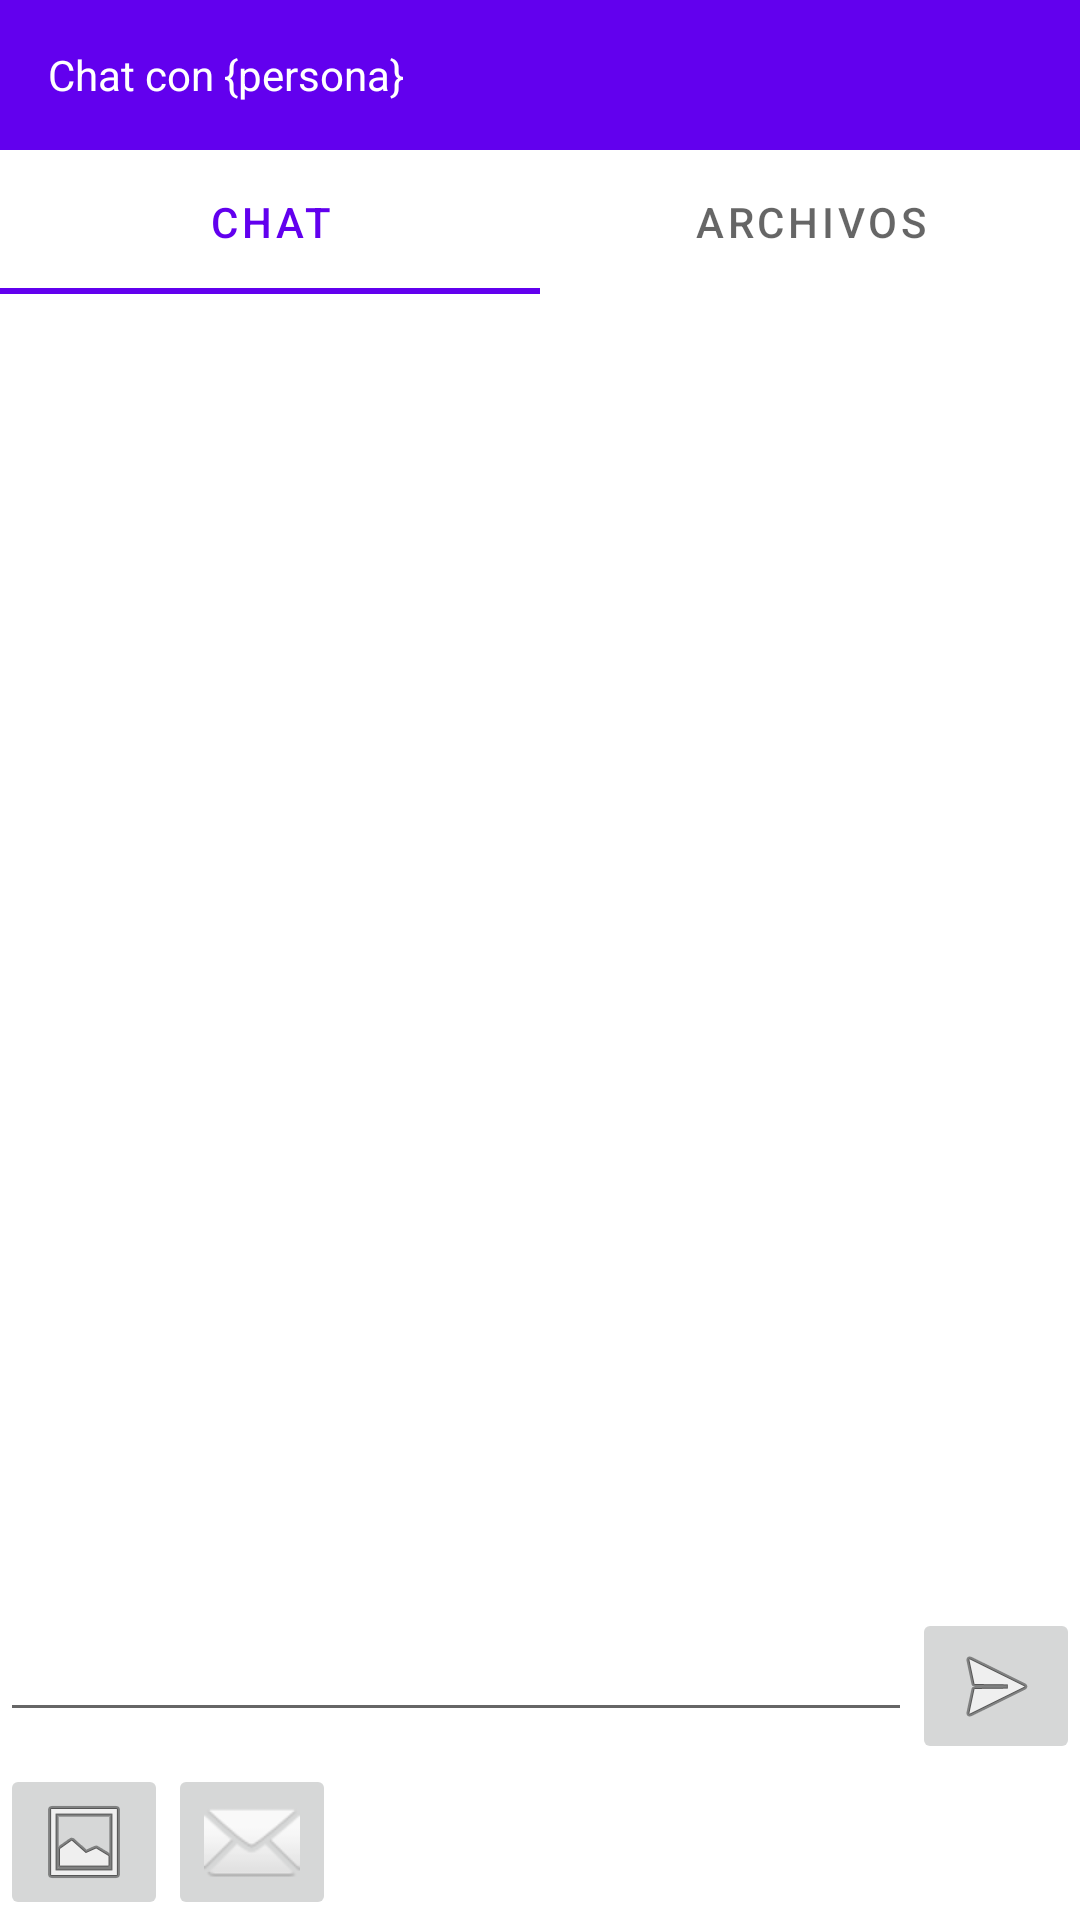

Android layout source for this screen:
<!-- AndroidManifest.xml: application theme Theme.ChatPoi -->
<!-- res/layout/activity_chat_room.xml -->
<?xml version="1.0" encoding="utf-8"?>
<androidx.constraintlayout.widget.ConstraintLayout
    xmlns:android="http://schemas.android.com/apk/res/android"
    xmlns:app="http://schemas.android.com/apk/res-auto"
    android:id="@+id/coordinatorLayout"
    android:layout_width="match_parent"
    android:layout_height="match_parent"
    android:background="@color/white">

    <com.google.android.material.appbar.AppBarLayout
        android:id="@+id/chatRoomAppBarLayout"
        android:layout_width="match_parent"
        android:layout_height="wrap_content"
        android:orientation="vertical"
        app:layout_constraintEnd_toEndOf="parent"
        app:layout_constraintStart_toStartOf="parent"
        app:layout_constraintTop_toTopOf="parent">

        <androidx.appcompat.widget.Toolbar
            android:id="@+id/id_toolbar"
            android:layout_width="match_parent"
            android:layout_height="50dp">

            <androidx.constraintlayout.widget.ConstraintLayout
                android:layout_width="match_parent"
                android:layout_height="wrap_content"
                android:orientation="horizontal">

                <TextView
                    android:id="@+id/chatRoomToolBarTitle"
                    android:layout_width="wrap_content"
                    android:layout_height="wrap_content"
                    android:text="Chat con {persona}"
                    android:textColor="#fff"
                    app:layout_constraintBottom_toBottomOf="parent"
                    app:layout_constraintStart_toStartOf="parent"
                    app:layout_constraintTop_toTopOf="parent" />

                <androidx.appcompat.widget.AppCompatImageView
                    android:id="@+id/iconCamera"
                    android:layout_width="wrap_content"
                    android:layout_height="wrap_content"
                    android:layout_marginEnd="24dp"
                    android:tint="@color/white"
                    app:srcCompat="@drawable/ic_baseline_videocam_24"
                    app:layout_constraintBottom_toBottomOf="parent"
                    app:layout_constraintEnd_toEndOf="parent"
                    app:layout_constraintTop_toTopOf="parent" />



            </androidx.constraintlayout.widget.ConstraintLayout>

        </androidx.appcompat.widget.Toolbar>

    </com.google.android.material.appbar.AppBarLayout>

    <com.google.android.material.tabs.TabLayout
        android:id="@+id/chatRoomOptionTabLayout"
        android:layout_width="0dp"
        android:layout_height="wrap_content"
        app:layout_constraintEnd_toEndOf="parent"
        app:layout_constraintStart_toStartOf="parent"
        app:layout_constraintTop_toBottomOf="@+id/chatRoomAppBarLayout">

        <com.google.android.material.tabs.TabItem
            android:id="@+id/tabChatRoomChat"
            android:layout_width="wrap_content"
            android:layout_height="wrap_content"
            android:text="Chat" />

        <com.google.android.material.tabs.TabItem
            android:id="@+id/tabChatRoomFiles"
            android:layout_width="wrap_content"
            android:layout_height="wrap_content"
            android:text="Archivos" />


    </com.google.android.material.tabs.TabLayout>

    <LinearLayout
        android:id="@+id/messageAttachemntsArealayout"
        android:layout_width="0dp"
        android:layout_height="wrap_content"
        android:layout_margin="0dp"
        android:orientation="horizontal"
        android:padding="0dp"
        app:layout_constraintBottom_toBottomOf="parent"
        app:layout_constraintEnd_toEndOf="parent"
        app:layout_constraintStart_toStartOf="parent">

        <ImageButton
            android:id="@+id/btnLoadImageAttachment"
            android:layout_width="wrap_content"
            android:layout_height="wrap_content"
            android:src="@android:drawable/ic_menu_gallery" />

        <ImageButton
            android:id="@+id/btnLoadFileAttachment"
            android:layout_width="wrap_content"
            android:layout_height="wrap_content"
            android:src="@android:drawable/ic_dialog_email" />
    </LinearLayout>

    <LinearLayout
        android:id="@+id/sendTextArealayout"
        android:layout_width="0dp"
        android:layout_height="wrap_content"
        android:layout_margin="0dp"
        android:orientation="horizontal"
        android:padding="0dp"
        app:layout_constraintBottom_toTopOf="@+id/messageAttachemntsArealayout"
        app:layout_constraintEnd_toEndOf="parent"
        app:layout_constraintStart_toStartOf="parent">

        <EditText
            android:id="@+id/txtMessageToSend"
            android:layout_width="wrap_content"
            android:layout_height="wrap_content"
            android:layout_weight="1"
            android:ems="10"
            android:gravity="start|top"
            android:inputType="textMultiLine" />

        <ImageButton
            android:id="@+id/btnSendMessage"
            android:layout_width="wrap_content"
            android:layout_height="wrap_content"
            android:src="@android:drawable/ic_menu_send" />

    </LinearLayout>

    <FrameLayout
        android:id="@+id/chatRoomFrameContainer"
        android:layout_width="0dp"
        android:layout_height="0dp"
        android:background="@color/white"
        android:orientation="vertical"

        app:layout_constraintBottom_toTopOf="@+id/sendTextArealayout"
        app:layout_constraintEnd_toEndOf="parent"
        app:layout_constraintStart_toStartOf="parent"
        app:layout_constraintTop_toBottomOf="@+id/chatRoomOptionTabLayout"  />


</androidx.constraintlayout.widget.ConstraintLayout>
<!-- resources referenced by this layout -->
<resources>
  <color name="white">#FFFFFFFF</color>
  <style name="Theme.ChatPoi" parent="Theme.MaterialComponents.DayNight.NoActionBar">
          
          <item name="colorPrimary">@color/purple_500</item>
          <item name="colorPrimaryVariant">@color/purple_700</item>
          <item name="colorOnPrimary">@color/white</item>
          
          <item name="colorSecondary">@color/teal_200</item>
          <item name="colorSecondaryVariant">@color/teal_700</item>
          <item name="colorOnSecondary">@color/black</item>
          
          
      </style>
  <color name="purple_500">#FF6200EE</color>
  <color name="purple_700">#FF3700B3</color>
  <color name="teal_200">#FF03DAC5</color>
  <color name="teal_700">#FF018786</color>
  <color name="black">#FF000000</color>
</resources>
